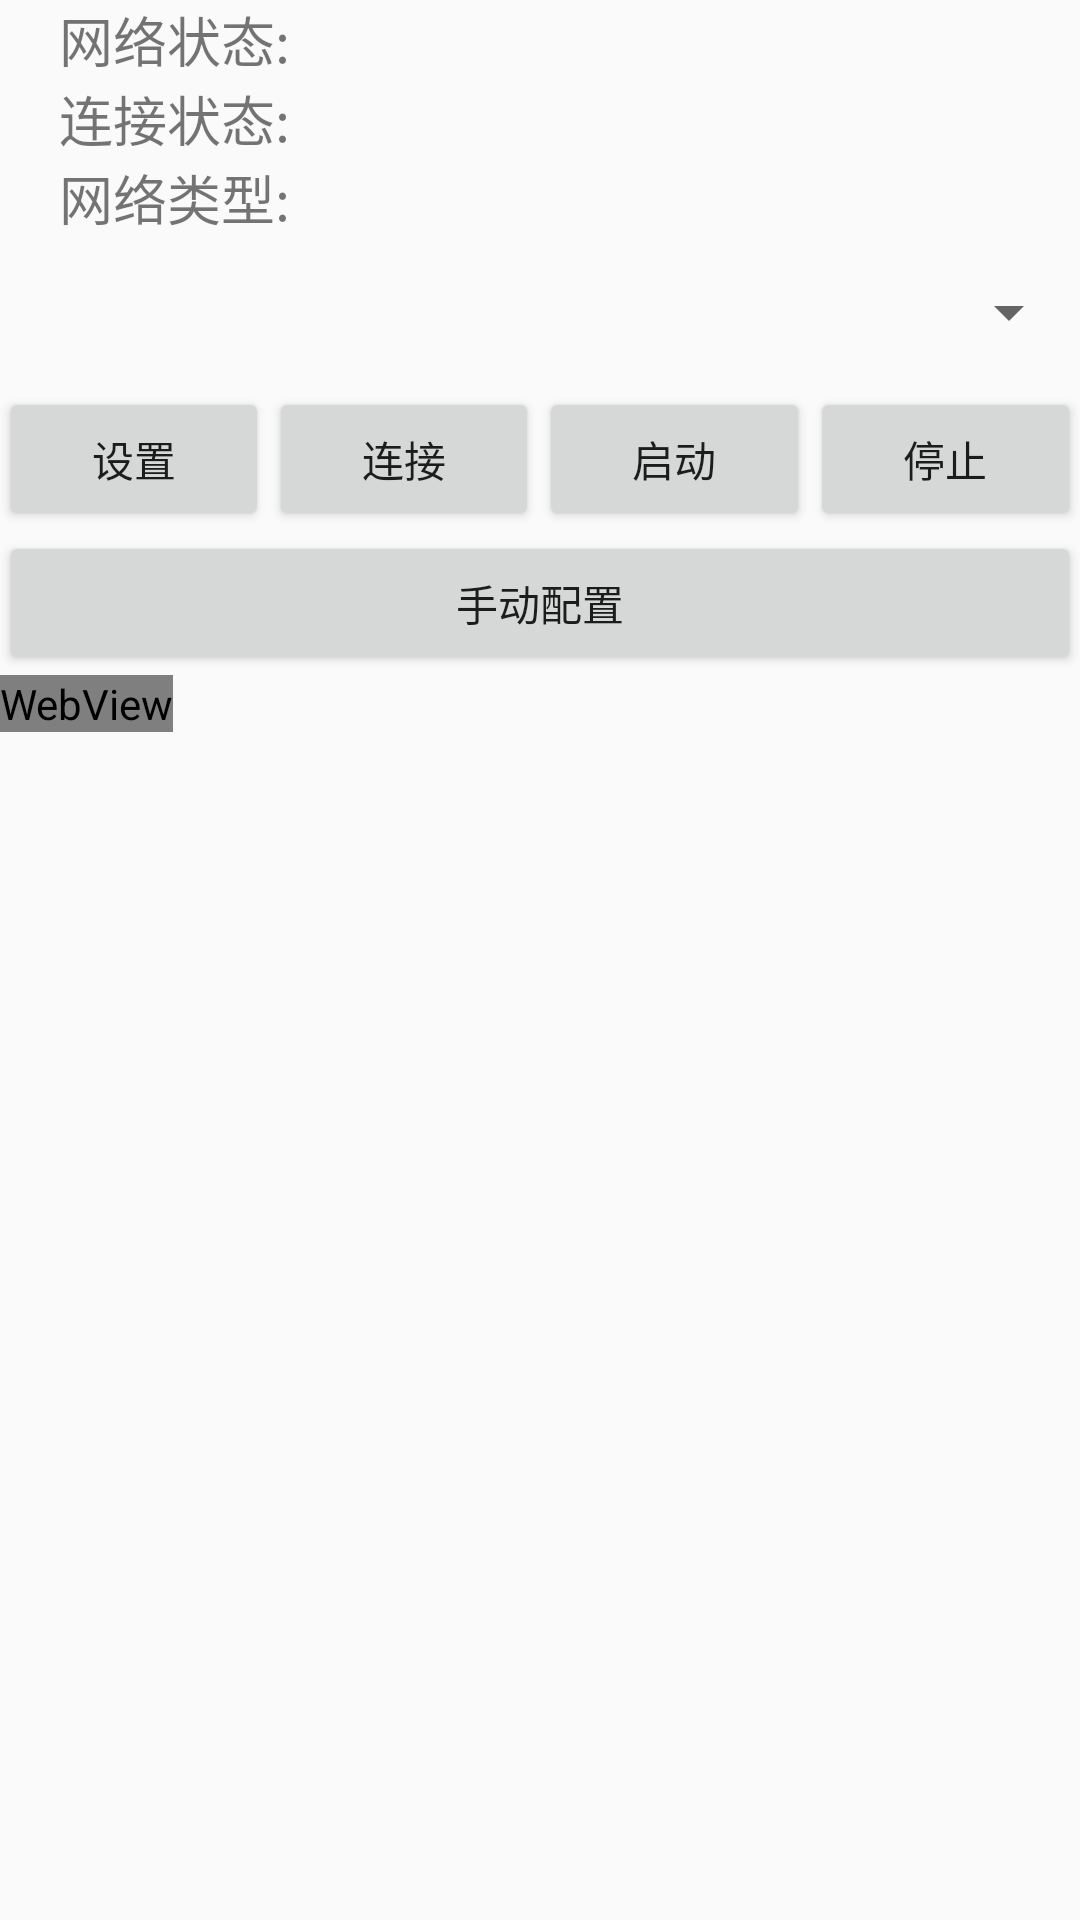

Android layout source for this screen:
<!-- AndroidManifest.xml: application theme AppTheme -->
<!-- res/layout/activity_main.xml -->
<?xml version="1.0" encoding="utf-8"?>
<RelativeLayout xmlns:android="http://schemas.android.com/apk/res/android"
    xmlns:tools="http://schemas.android.com/tools"
    android:id="@+id/activity_main"
    android:layout_width="match_parent"
    android:layout_height="match_parent"
    android:paddingBottom="@dimen/activity_vertical_margin"
    android:paddingLeft="@dimen/activity_horizontal_margin"
    android:paddingRight="@dimen/activity_horizontal_margin"
    android:paddingTop="@dimen/activity_vertical_margin"
    tools:context="com.dilatoit.eagletest.atchelper.MainActivity">
    <LinearLayout
        android:layout_height="match_parent"
        android:layout_width="match_parent"
        android:orientation="vertical">

        <TableLayout
            android:layout_height="wrap_content"
            android:layout_width="match_parent"
            android:orientation="vertical">

            <TableRow>

                <TextView
                    android:id="@+id/text_wifi"
                    android:layout_weight="2"
                    android:layout_height="wrap_content"
                    android:text="网络状态:"
                    android:layout_marginLeft="20dip"
                    android:textSize="18sp" />
                <TextView
                    android:id="@+id/display_wifi"
                    android:layout_weight="8"
                    android:layout_height="wrap_content"
                    android:text=""
                    android:textSize="18sp" />

            </TableRow>

            <TableRow>
                <TextView
                    android:id="@+id/text_current_state"
                    android:layout_weight="2"
                    android:layout_marginLeft="20dip"
                    android:layout_height="wrap_content"
                    android:text="连接状态:"
                    android:textSize="18sp" />
                <TextView
                    android:id="@+id/display_current_state"
                    android:layout_weight="8"
                    android:layout_height="wrap_content"
                    android:text=""
                    android:textSize="18sp" />
            </TableRow>

            <TableRow>
                <TextView
                    android:id="@+id/text_current_type"
                    android:layout_weight="2"
                    android:layout_marginLeft="20dip"
                    android:layout_height="wrap_content"
                    android:text="网络类型:"
                    android:textSize="18sp" />
                <TextView
                    android:id="@+id/display_current_type"
                    android:layout_weight="8"
                    android:layout_height="wrap_content"
                    android:text=""
                    android:textSize="18sp" />
            </TableRow>


            <Spinner
                android:id="@+id/select_setting"
                android:layout_width="match_parent"
                android:layout_height="50dip"
                android:text="Select Setting"
                android:spinnerMode="dialog" />

            <LinearLayout
                android:weightSum="4" >
                <Button
                    android:id="@+id/change_wifi"
                    android:layout_weight="1"
                    android:layout_height="wrap_content"
                    android:layout_width="wrap_content"
                    android:text="设置" />
                <Button
                    android:id="@+id/connect_atc"
                    android:layout_weight="1"
                    android:layout_height="wrap_content"
                    android:layout_width="wrap_content"
                    android:text="连接" />
                <Button
                    android:id="@+id/startatc"
                    android:layout_weight="1"
                    android:layout_height="wrap_content"
                    android:layout_width="wrap_content"
                    android:text="启动" />
                <Button
                    android:id="@+id/stopatc"
                    android:layout_weight="1"
                    android:layout_height="wrap_content"
                    android:layout_width="wrap_content"
                    android:text="停止" />
            </LinearLayout>
        </TableLayout>

        <Button
            android:id="@+id/manual_start"
            android:layout_height="wrap_content"
            android:layout_width="match_parent"
            android:text="手动配置" />

        <WebView
            android:id="@+id/webview"
            android:layout_width="wrap_content"
            android:layout_height="wrap_content" />
    </LinearLayout>

</RelativeLayout>
<!-- resources referenced by this layout -->
<resources>
  <style name="AppTheme" parent="Theme.AppCompat.Light.DarkActionBar">
          
          <item name="colorPrimary">@color/colorPrimary</item>
          <item name="colorPrimaryDark">@color/colorPrimaryDark</item>
          <item name="colorAccent">@color/colorAccent</item>
          <item name="android:windowActionBar">true</item>
          <item name="android:windowNoTitle">false</item>
      </style>
  <!-- not gathered from this repository: default colours our renderer supplied (Android Studio template values) -->
  <color name="colorPrimary">#FF6200EE</color>
  <color name="colorPrimaryDark">#FF3700B3</color>
  <color name="colorAccent">#FF03DAC5</color>
</resources>
